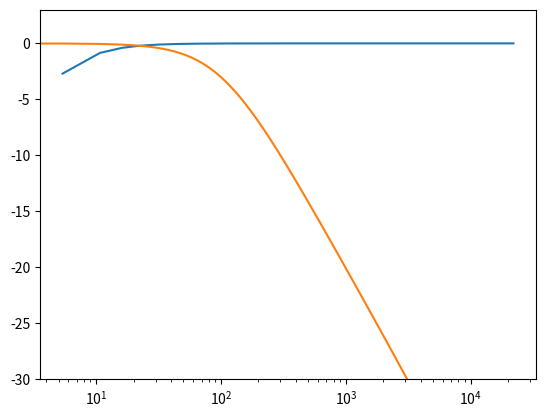

The matplotlib source for this figure:
import numpy as np
from scipy.signal import butter, freqz
from matplotlib import pyplot as plt 

sample_rate = 44100.
hpf_cutoff = 5.
lpf_cutoff = 100.

worN = 4096
f = np.linspace(0, sample_rate/2, worN)

b, a = butter(1, hpf_cutoff / sample_rate * 2, btype="high")
w, h = freqz(b, a, worN=worN)
b2, a2 = butter(1, lpf_cutoff / sample_rate * 2, btype="low")
w, h2 = freqz(b2, a2, worN=worN)

_ = plt.semilogx(f, 20*np.log10(np.abs(h)), f, 20*np.log10(np.abs(h2)))
_ = plt.ylim([-30, +3])

print("hit.SetHPFCoef(%s);" % (", ".join(str(n) for n in (b[0], b[1], a[1]))))
print("hit.SetLPFCoef(%s);" % (", ".join(str(n) for n in (b2[0], b2[1], a2[1]))))

